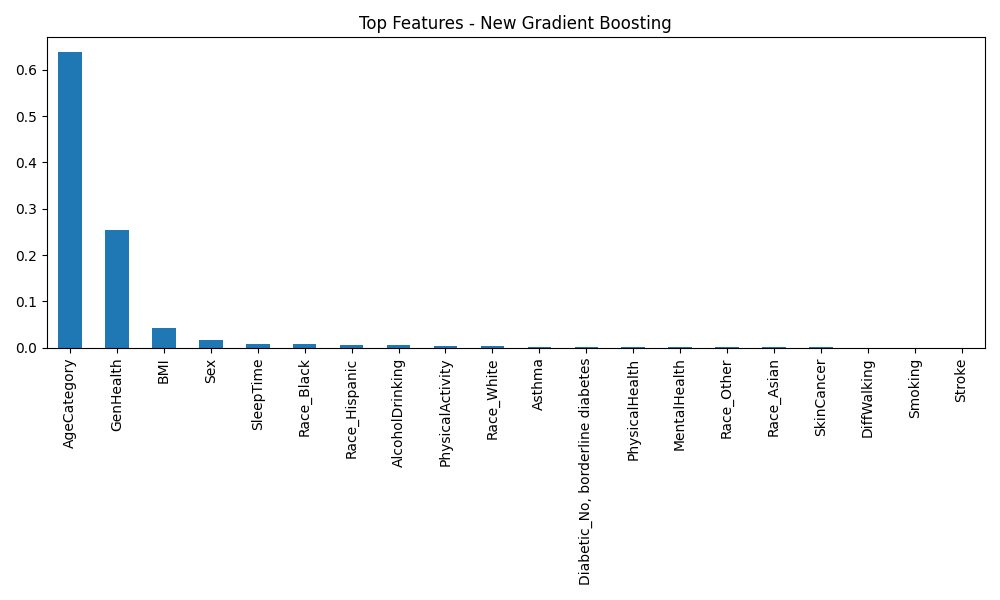

Data behind this chart, as committed beside it:
, 0
AgeCategory, 0.6382
GenHealth, 0.2551
BMI, 0.04352
Sex, 0.01756
SleepTime, 0.008464
Race_Black, 0.007121
Race_Hispanic, 0.006828
AlcoholDrinking, 0.005061
PhysicalActivity, 0.003357
Race_White, 0.003023
Asthma, 0.002559
Diabetic_No, borderline diabetes, 0.002289
PhysicalHealth, 0.001607
MentalHealth, 0.001425
Race_Other, 0.001412
Race_Asian, 0.001111
SkinCancer, 0.0006821
DiffWalking, 0.0002686
Smoking, 0.0001989
Stroke, 0.0001064
KidneyDisease, 9.786110355515149e-06
Diabetic_Yes, 0.0
Diabetic_Yes (during pregnancy), 0.0
